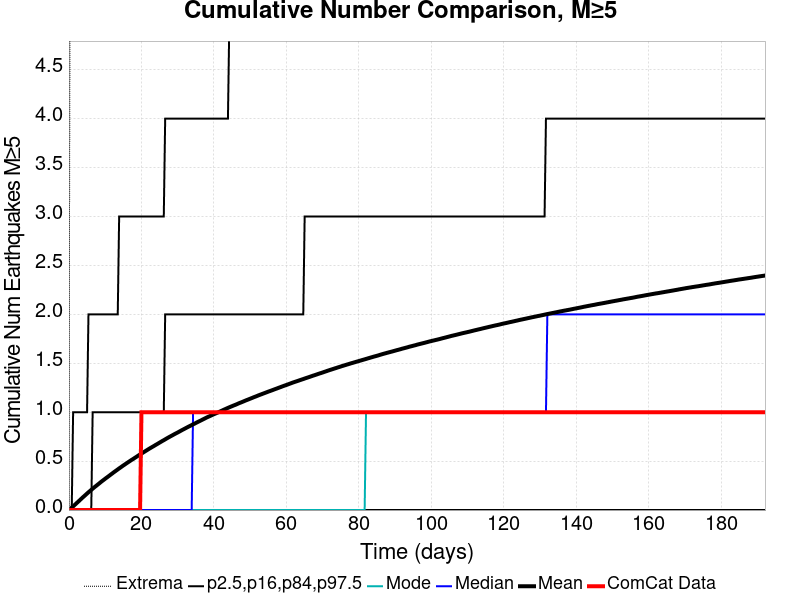

The data file committed next to this chart (first rows):
Time (days), ComCat Data, Simulation Mean, Simulation Median, Simulation Mode, Simulation Minimum, Simulation Maximum, 2.5 %-ile, 16 %-ile, 84 %-ile, 97.5 %-ile
0.0, 0.0, 0.0, 0.0, 0.0, 0.0, 0.0, 0.0, 0.0, 0.0, 0.0
0.3849, 0.0, 0.01151, 0.0, 0.0, 0.0, 7.0, 0.0, 0.0, 0.0, 0.0
0.7698, 0.0, 0.02435, 0.0, 0.0, 0.0, 10.0, 0.0, 0.0, 0.0, 0.0
1.155, 0.0, 0.03734, 0.0, 0.0, 0.0, 12.0, 0.0, 0.0, 0.0, 1.0
1.54, 0.0, 0.05079, 0.0, 0.0, 0.0, 14.0, 0.0, 0.0, 0.0, 1.0
1.925, 0.0, 0.0639, 0.0, 0.0, 0.0, 15.0, 0.0, 0.0, 0.0, 1.0
2.31, 0.0, 0.07725, 0.0, 0.0, 0.0, 15.0, 0.0, 0.0, 0.0, 1.0
2.694, 0.0, 0.09024, 0.0, 0.0, 0.0, 17.0, 0.0, 0.0, 0.0, 1.0
3.079, 0.0, 0.104, 0.0, 0.0, 0.0, 19.0, 0.0, 0.0, 0.0, 1.0
3.464, 0.0, 0.117, 0.0, 0.0, 0.0, 19.0, 0.0, 0.0, 0.0, 1.0
3.849, 0.0, 0.1305, 0.0, 0.0, 0.0, 20.0, 0.0, 0.0, 0.0, 1.0
4.234, 0.0, 0.1431, 0.0, 0.0, 0.0, 20.0, 0.0, 0.0, 0.0, 1.0
4.619, 0.0, 0.156, 0.0, 0.0, 0.0, 20.0, 0.0, 0.0, 0.0, 1.0
5.004, 0.0, 0.169, 0.0, 0.0, 0.0, 20.0, 0.0, 0.0, 0.0, 1.0
5.389, 0.0, 0.1818, 0.0, 0.0, 0.0, 20.0, 0.0, 0.0, 0.0, 2.0
5.774, 0.0, 0.1939, 0.0, 0.0, 0.0, 20.0, 0.0, 0.0, 0.0, 2.0
6.159, 0.0, 0.2059, 0.0, 0.0, 0.0, 20.0, 0.0, 0.0, 0.0, 2.0
6.544, 0.0, 0.2183, 0.0, 0.0, 0.0, 20.0, 0.0, 0.0, 1.0, 2.0
6.929, 0.0, 0.2302, 0.0, 0.0, 0.0, 20.0, 0.0, 0.0, 1.0, 2.0
7.314, 0.0, 0.2416, 0.0, 0.0, 0.0, 20.0, 0.0, 0.0, 1.0, 2.0
7.698, 0.0, 0.2527, 0.0, 0.0, 0.0, 21.0, 0.0, 0.0, 1.0, 2.0
8.083, 0.0, 0.2643, 0.0, 0.0, 0.0, 21.0, 0.0, 0.0, 1.0, 2.0
8.468, 0.0, 0.2757, 0.0, 0.0, 0.0, 21.0, 0.0, 0.0, 1.0, 2.0
8.853, 0.0, 0.2876, 0.0, 0.0, 0.0, 21.0, 0.0, 0.0, 1.0, 2.0
9.238, 0.0, 0.2985, 0.0, 0.0, 0.0, 21.0, 0.0, 0.0, 1.0, 2.0
9.623, 0.0, 0.3092, 0.0, 0.0, 0.0, 21.0, 0.0, 0.0, 1.0, 2.0
10.01, 0.0, 0.3201, 0.0, 0.0, 0.0, 21.0, 0.0, 0.0, 1.0, 2.0
10.39, 0.0, 0.3309, 0.0, 0.0, 0.0, 22.0, 0.0, 0.0, 1.0, 2.0
10.78, 0.0, 0.3413, 0.0, 0.0, 0.0, 22.0, 0.0, 0.0, 1.0, 2.0
11.16, 0.0, 0.3519, 0.0, 0.0, 0.0, 22.0, 0.0, 0.0, 1.0, 2.0
11.55, 0.0, 0.3629, 0.0, 0.0, 0.0, 22.0, 0.0, 0.0, 1.0, 2.0
11.93, 0.0, 0.3735, 0.0, 0.0, 0.0, 22.0, 0.0, 0.0, 1.0, 2.0
12.32, 0.0, 0.3844, 0.0, 0.0, 0.0, 22.0, 0.0, 0.0, 1.0, 2.0
12.7, 0.0, 0.3947, 0.0, 0.0, 0.0, 22.0, 0.0, 0.0, 1.0, 2.0
13.09, 0.0, 0.4049, 0.0, 0.0, 0.0, 22.0, 0.0, 0.0, 1.0, 2.0
13.47, 0.0, 0.4152, 0.0, 0.0, 0.0, 22.0, 0.0, 0.0, 1.0, 2.0
13.86, 0.0, 0.4258, 0.0, 0.0, 0.0, 22.0, 0.0, 0.0, 1.0, 3.0
14.24, 0.0, 0.4354, 0.0, 0.0, 0.0, 22.0, 0.0, 0.0, 1.0, 3.0
14.63, 0.0, 0.4457, 0.0, 0.0, 0.0, 22.0, 0.0, 0.0, 1.0, 3.0
15.01, 0.0, 0.4557, 0.0, 0.0, 0.0, 22.0, 0.0, 0.0, 1.0, 3.0
15.4, 0.0, 0.4651, 0.0, 0.0, 0.0, 22.0, 0.0, 0.0, 1.0, 3.0
15.78, 0.0, 0.4753, 0.0, 0.0, 0.0, 22.0, 0.0, 0.0, 1.0, 3.0
16.17, 0.0, 0.4847, 0.0, 0.0, 0.0, 22.0, 0.0, 0.0, 1.0, 3.0
16.55, 0.0, 0.4941, 0.0, 0.0, 0.0, 22.0, 0.0, 0.0, 1.0, 3.0
16.94, 0.0, 0.5036, 0.0, 0.0, 0.0, 23.0, 0.0, 0.0, 1.0, 3.0
17.32, 0.0, 0.5131, 0.0, 0.0, 0.0, 23.0, 0.0, 0.0, 1.0, 3.0
17.71, 0.0, 0.5217, 0.0, 0.0, 0.0, 23.0, 0.0, 0.0, 1.0, 3.0
18.09, 0.0, 0.5313, 0.0, 0.0, 0.0, 23.0, 0.0, 0.0, 1.0, 3.0
18.48, 0.0, 0.5406, 0.0, 0.0, 0.0, 23.0, 0.0, 0.0, 1.0, 3.0
18.86, 0.0, 0.55, 0.0, 0.0, 0.0, 23.0, 0.0, 0.0, 1.0, 3.0
19.25, 0.0, 0.5595, 0.0, 0.0, 0.0, 23.0, 0.0, 0.0, 1.0, 3.0
19.63, 0.0, 0.5683, 0.0, 0.0, 0.0, 23.0, 0.0, 0.0, 1.0, 3.0
20.02, 1.0, 0.5774, 0.0, 0.0, 0.0, 23.0, 0.0, 0.0, 1.0, 3.0
20.4, 1.0, 0.5859, 0.0, 0.0, 0.0, 23.0, 0.0, 0.0, 1.0, 3.0
20.79, 1.0, 0.595, 0.0, 0.0, 0.0, 24.0, 0.0, 0.0, 1.0, 3.0
21.17, 1.0, 0.6039, 0.0, 0.0, 0.0, 24.0, 0.0, 0.0, 1.0, 3.0
21.56, 1.0, 0.6128, 0.0, 0.0, 0.0, 24.0, 0.0, 0.0, 1.0, 3.0
21.94, 1.0, 0.6217, 0.0, 0.0, 0.0, 24.0, 0.0, 0.0, 1.0, 3.0
22.33, 1.0, 0.6306, 0.0, 0.0, 0.0, 25.0, 0.0, 0.0, 1.0, 3.0
22.71, 1.0, 0.6389, 0.0, 0.0, 0.0, 25.0, 0.0, 0.0, 1.0, 3.0
... 440 more rows
